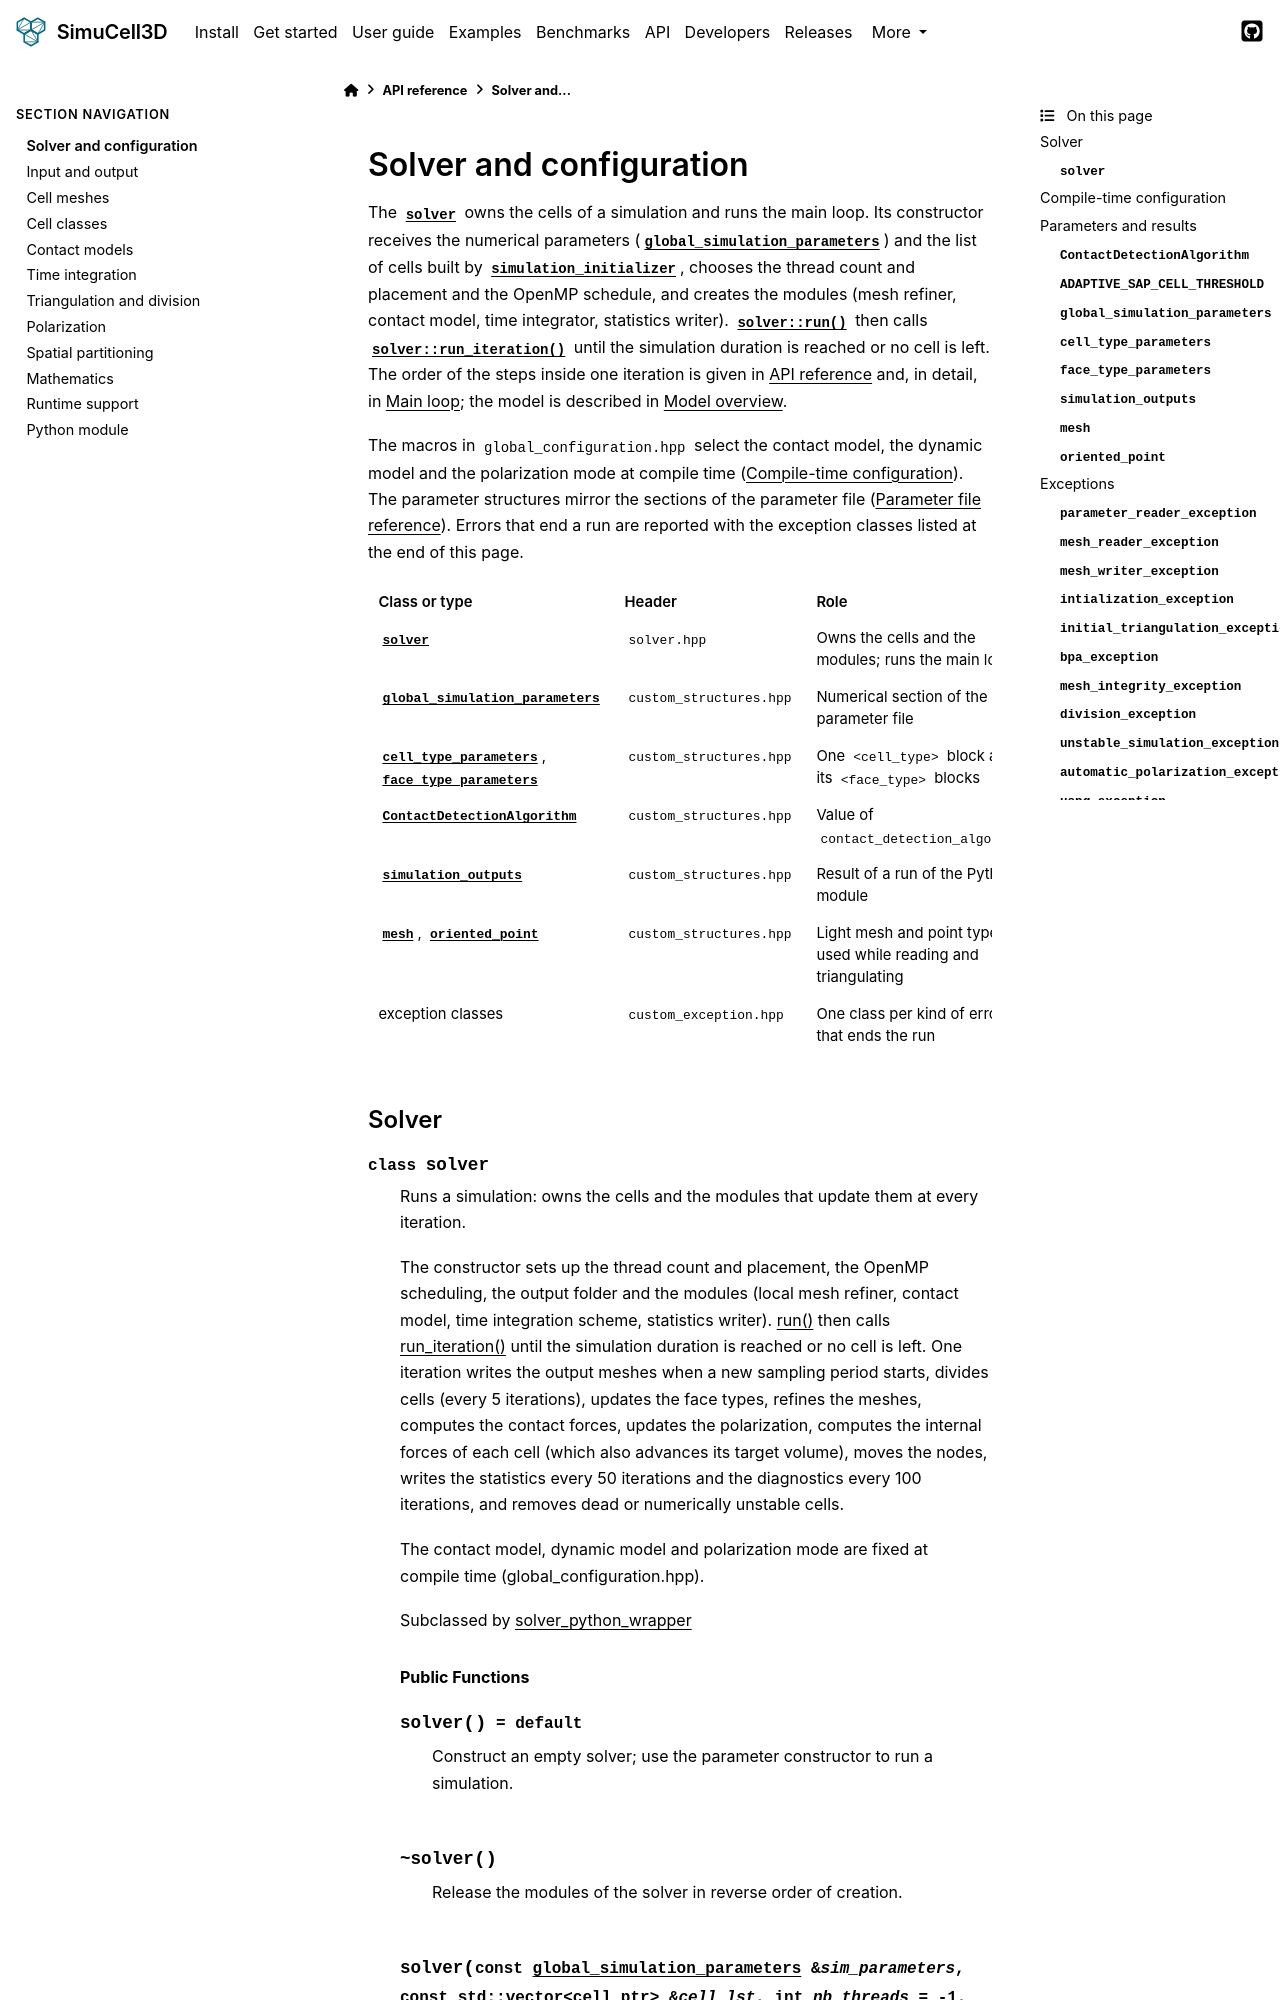

repository: nilesh-patil/simucell3d · page: 2.1/api/solver.html · generator: sphinx

(api-solver)=
# Solver and configuration

The {cpp:class}`solver` owns the cells of a simulation and runs the main loop. Its constructor
receives the numerical parameters ({cpp:struct}`global_simulation_parameters`) and the list of
cells built by {cpp:class}`simulation_initializer`, chooses the thread count and placement and
the OpenMP schedule, and creates the modules (mesh refiner, contact model, time integrator,
statistics writer). {cpp:
